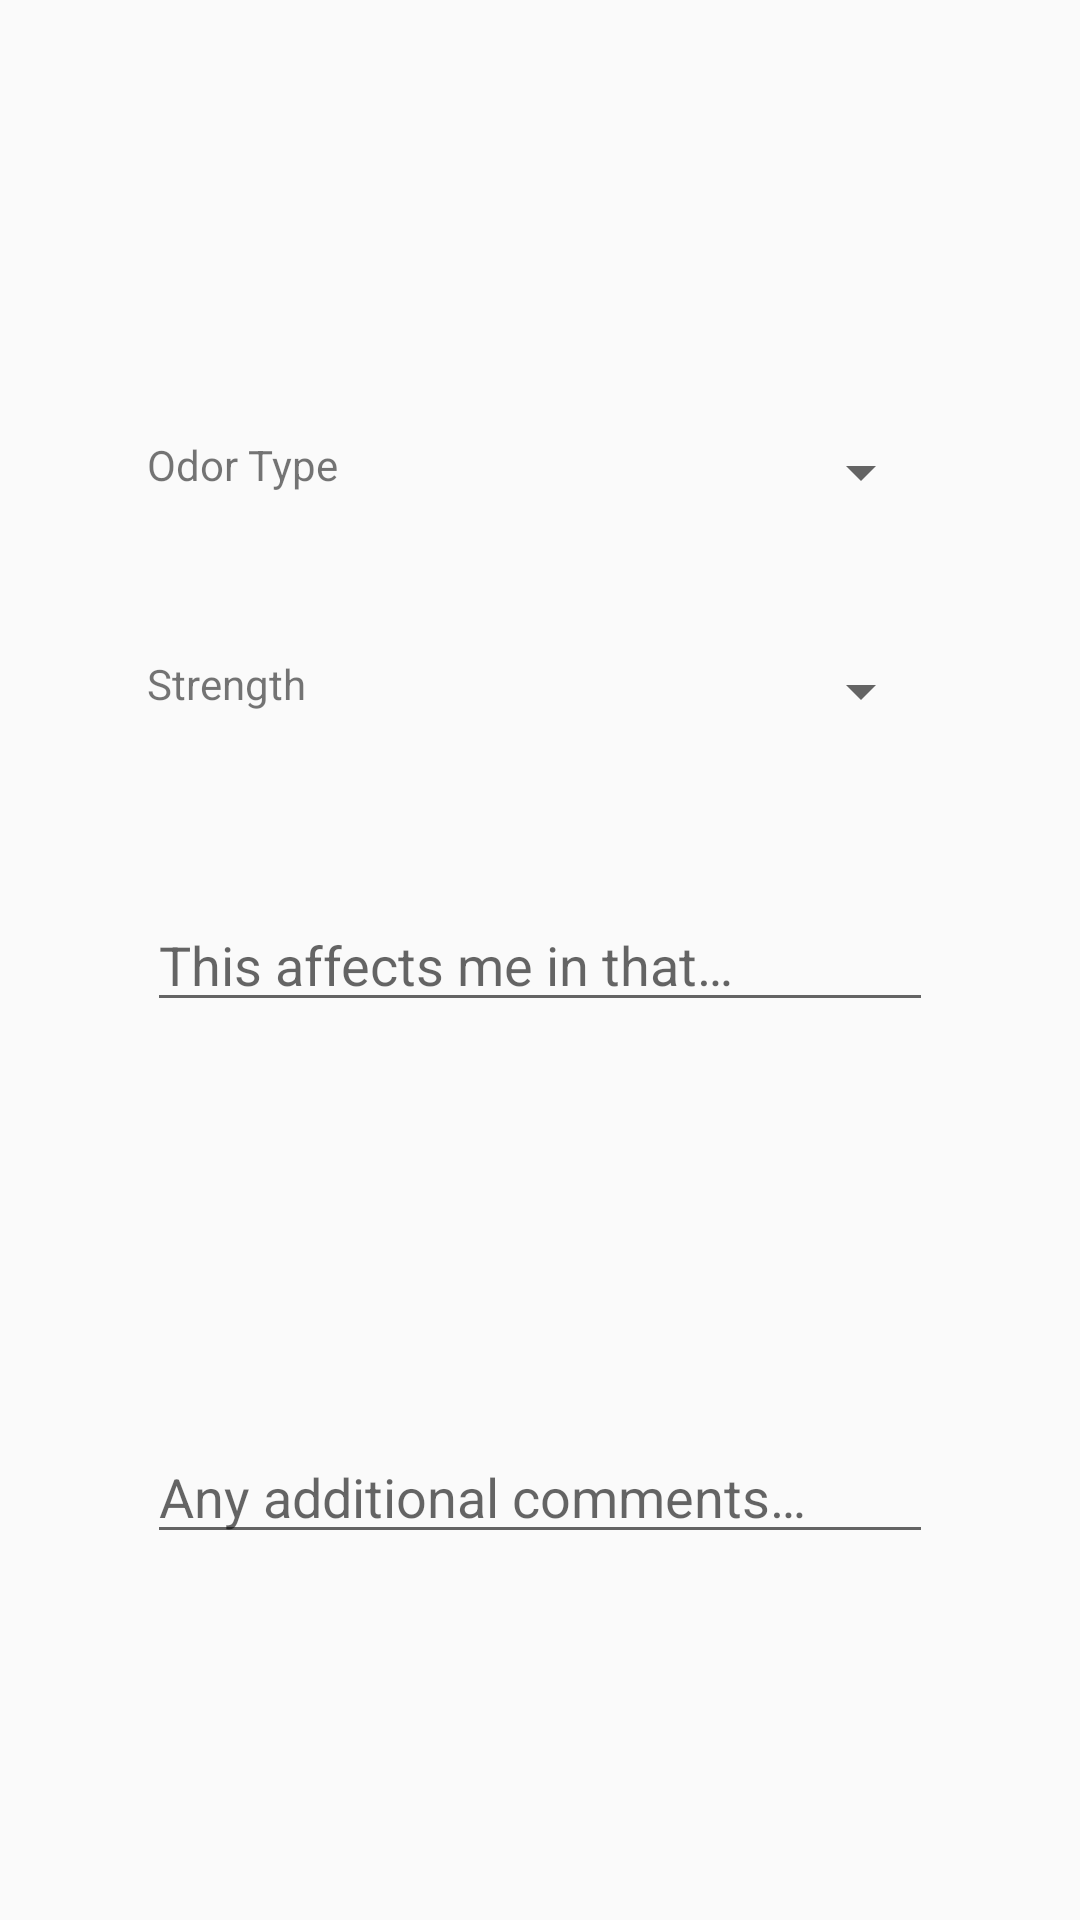

Produce the Android XML layout that renders to this screen, including the resource entries it uses.
<!-- AndroidManifest.xml: application theme AppTheme -->
<!-- res/layout/content_report_form_description.xml -->
<?xml version="1.0" encoding="utf-8"?>
<RelativeLayout xmlns:android="http://schemas.android.com/apk/res/android"
    android:id="@+id/content_report_form_description"
    android:layout_width="match_parent"
    android:layout_height="match_parent"
    android:padding="@dimen/activity_margin"
    >

    <Spinner
        android:layout_width="match_parent"
        android:layout_height="wrap_content"
        android:prompt="@string/odor_type_prompt"
        android:layout_marginLeft="33dp"
        android:layout_marginStart="33dp"
        android:layout_marginRight="33dp"
        android:layout_marginEnd="33dp"
        android:id="@+id/type_spinner"
        android:layout_alignTop="@+id/type"
        android:layout_toRightOf="@+id/type"
        android:layout_toEndOf="@+id/type" />

    <EditText
        android:layout_width="wrap_content"
        android:layout_height="wrap_content"
        android:inputType="textMultiLine"
        android:ems="10"
        android:hint="@string/report_comments"
        android:id="@+id/comments"
        android:layout_alignParentBottom="true"
        android:layout_alignParentRight="true"
        android:layout_alignParentEnd="true"
        android:layout_marginRight="33dp"
        android:layout_marginEnd="33dp"
        android:layout_marginBottom="106dp"
        android:layout_alignLeft="@+id/affect"
        android:layout_alignStart="@+id/affect" />

    <EditText
        android:layout_width="wrap_content"
        android:layout_height="wrap_content"
        android:inputType="textMultiLine"
        android:ems="10"
        android:hint="@string/report_effect"
        android:id="@+id/affect"
        android:layout_marginRight="33dp"
        android:layout_marginEnd="33dp"
        android:layout_centerVertical="true"
        android:layout_alignParentRight="true"
        android:layout_alignParentEnd="true"
        android:layout_alignLeft="@+id/strength"
        android:layout_alignStart="@+id/strength" />

    <TextView
        android:text="@string/odor_strength"
        android:layout_width="wrap_content"
        android:layout_height="wrap_content"
        android:id="@+id/strength"
        android:layout_above="@+id/affect"
        android:layout_alignLeft="@+id/type"
        android:layout_alignStart="@+id/type"
        android:layout_marginBottom="62dp" />

    <TextView
        android:text="@string/odor_type"
        android:layout_width="wrap_content"
        android:layout_height="wrap_content"
        android:layout_marginLeft="33dp"
        android:layout_marginStart="33dp"
        android:layout_marginRight="33dp"
        android:layout_marginEnd="33dp"
        android:id="@+id/type"
        android:layout_above="@+id/strength"
        android:layout_alignParentLeft="true"
        android:layout_alignParentStart="true"
        android:layout_marginBottom="54dp" />

    <Spinner
        android:layout_marginRight="33dp"
        android:layout_marginEnd="33dp"
        android:layout_width="match_parent"
        android:layout_height="wrap_content"
        android:id="@+id/strength_spinner"
        android:layout_below="@+id/type"
        android:layout_alignLeft="@+id/type_spinner"
        android:layout_alignStart="@+id/type_spinner" />

</RelativeLayout>
<!-- resources referenced by this layout -->
<resources>
  <dimen name="activity_margin">16dp</dimen>
  <string name="odor_strength">Strength</string>
  <string name="odor_type">Odor Type</string>
  <string name="odor_type_prompt">Choose a type</string>
  <string name="report_comments">Any additional comments…</string>
  <string name="report_effect">This affects me in that…</string>
  <style name="AppTheme" parent="Theme.AppCompat.Light.NoActionBar">
          
          <item name="colorPrimary">@color/colorPrimary</item>
          <item name="colorPrimaryDark">@color/colorPrimaryDark</item>
          <item name="colorAccent">@color/colorAccent</item>
      </style>
  <!-- not gathered from this repository: default colours our renderer supplied (Android Studio template values) -->
  <color name="colorPrimary">#FF6200EE</color>
  <color name="colorPrimaryDark">#FF3700B3</color>
  <color name="colorAccent">#FF03DAC5</color>
</resources>
